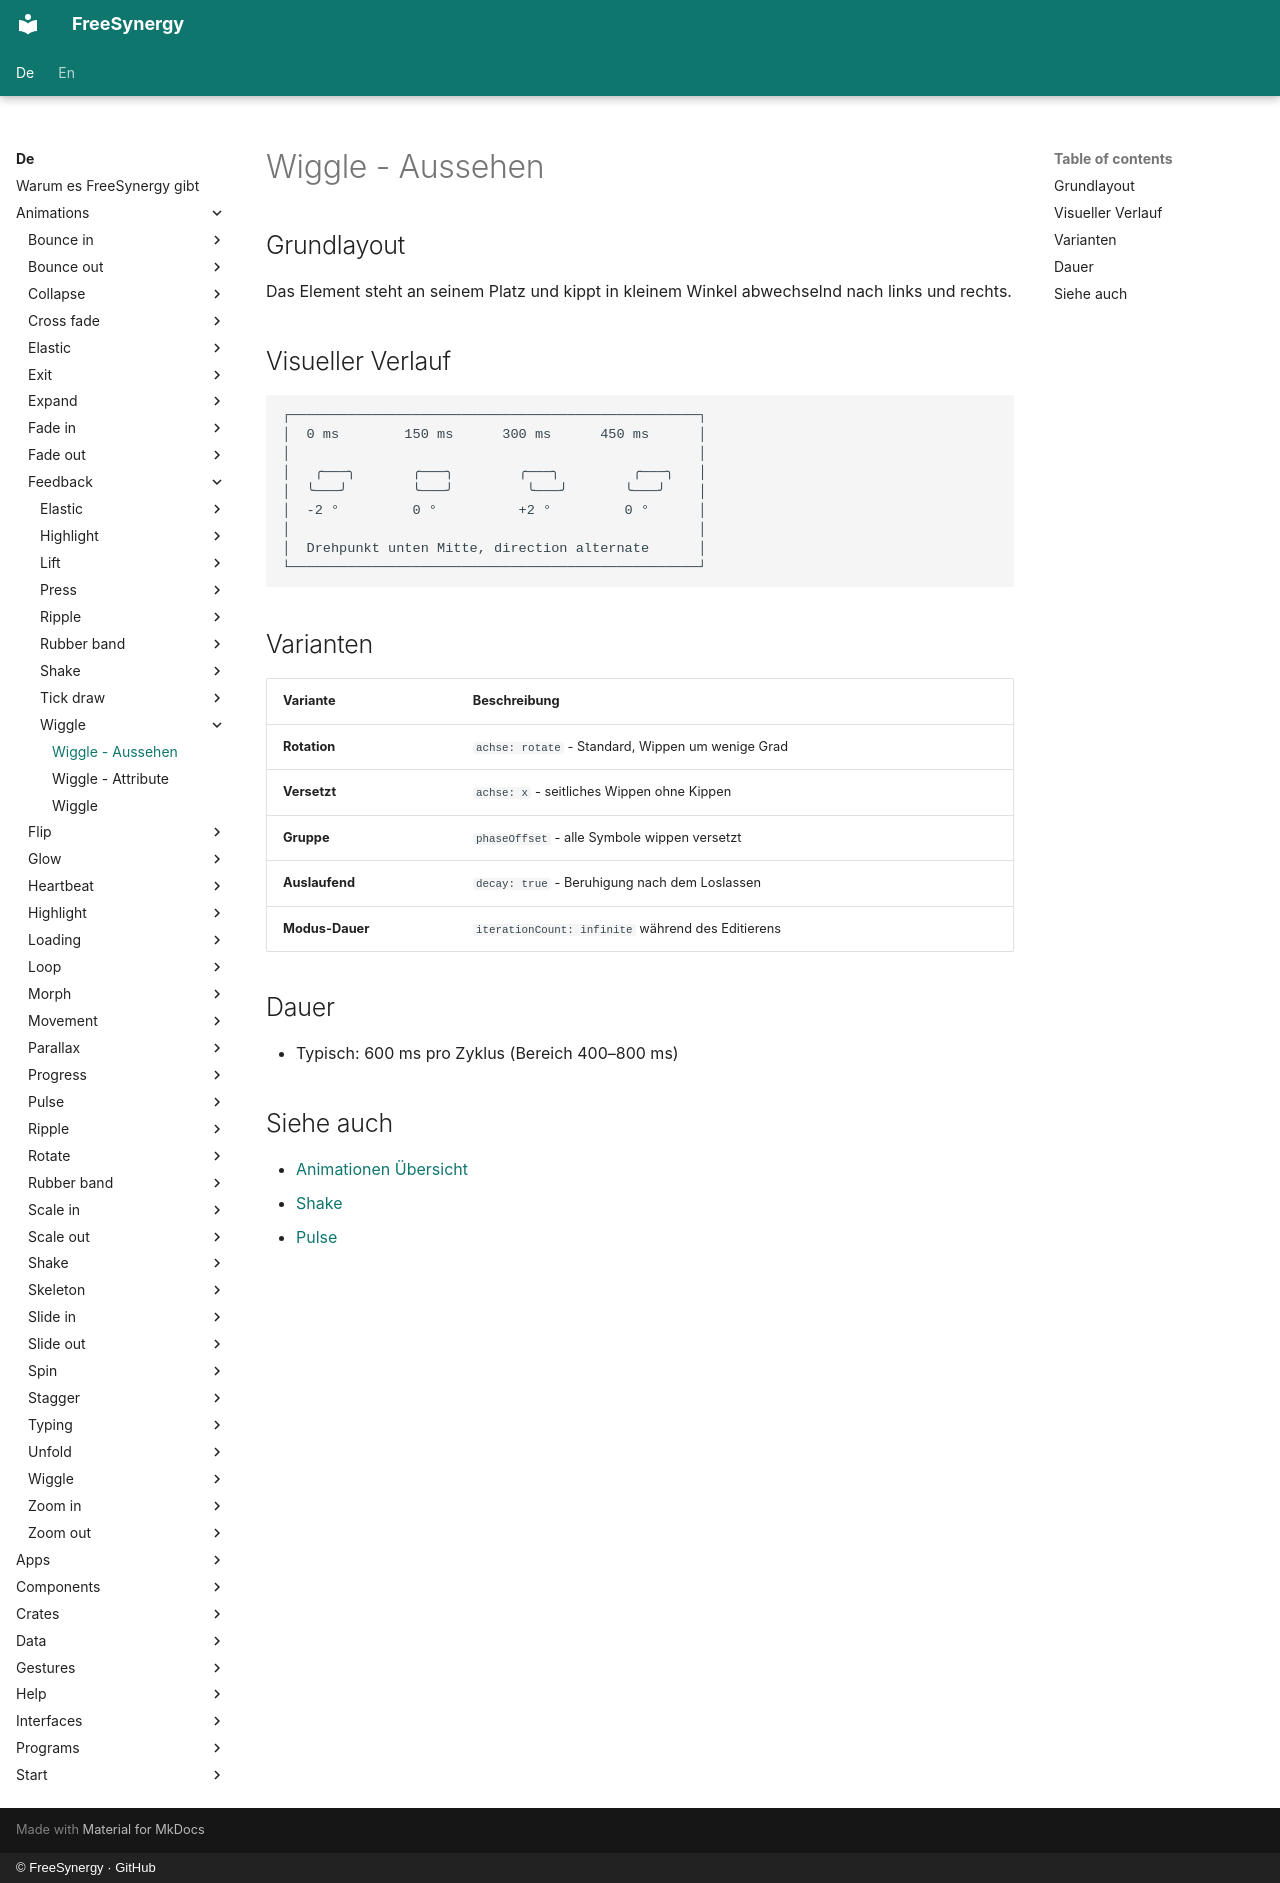

repository: FreeSynergy/fs-documentation · page: de/animations/feedback/wiggle/appearance/index.html · generator: mkdocs · copyright: © FreeSynergy · GitHub

# Wiggle - Aussehen

## Grundlayout

Das Element steht an seinem Platz und kippt in kleinem Winkel abwechselnd nach links und rechts.

## Visueller Verlauf

```
┌──────────────────────────────────────────────────┐
│  0 ms        150 ms      300 ms      450 ms      │
│                                                  │
│   ╭───╮       ╭───╮        ╭───╮         ╭───╮   │
│  ╰───╯        ╰───╯         ╰───╯       ╰───╯    │
│  -2 °         0 °          +2 °         0 °      │
│                                                  │
│  Drehpunkt unten Mitte, direction alternate      │
└──────────────────────────────────────────────────┘
```

## Varianten

| Variante | Beschreibung |
|----------|--------------|
| **Rotation** | `achse: rotate` - Standard, Wippen um wenige Grad |
| **Versetzt** | `achse: x` - seitliches Wippen ohne Kippen |
| **Gruppe** | `phaseOffset` - alle Symbole wippen versetzt |
| **Auslaufend** | `decay: true` - Beruhigung nach dem Loslassen |
| **Modus-Dauer** | `iterationCount: infinite` während des Editierens |

## Dauer

- Typisch: 600 ms pro Zyklus (Bereich 400–800 ms)

## Siehe auch

- [Animationen Übersicht](../../index.md)
- [Shake](../shake/description.md)
- [Pulse](../../loop/pulse/description.md)
